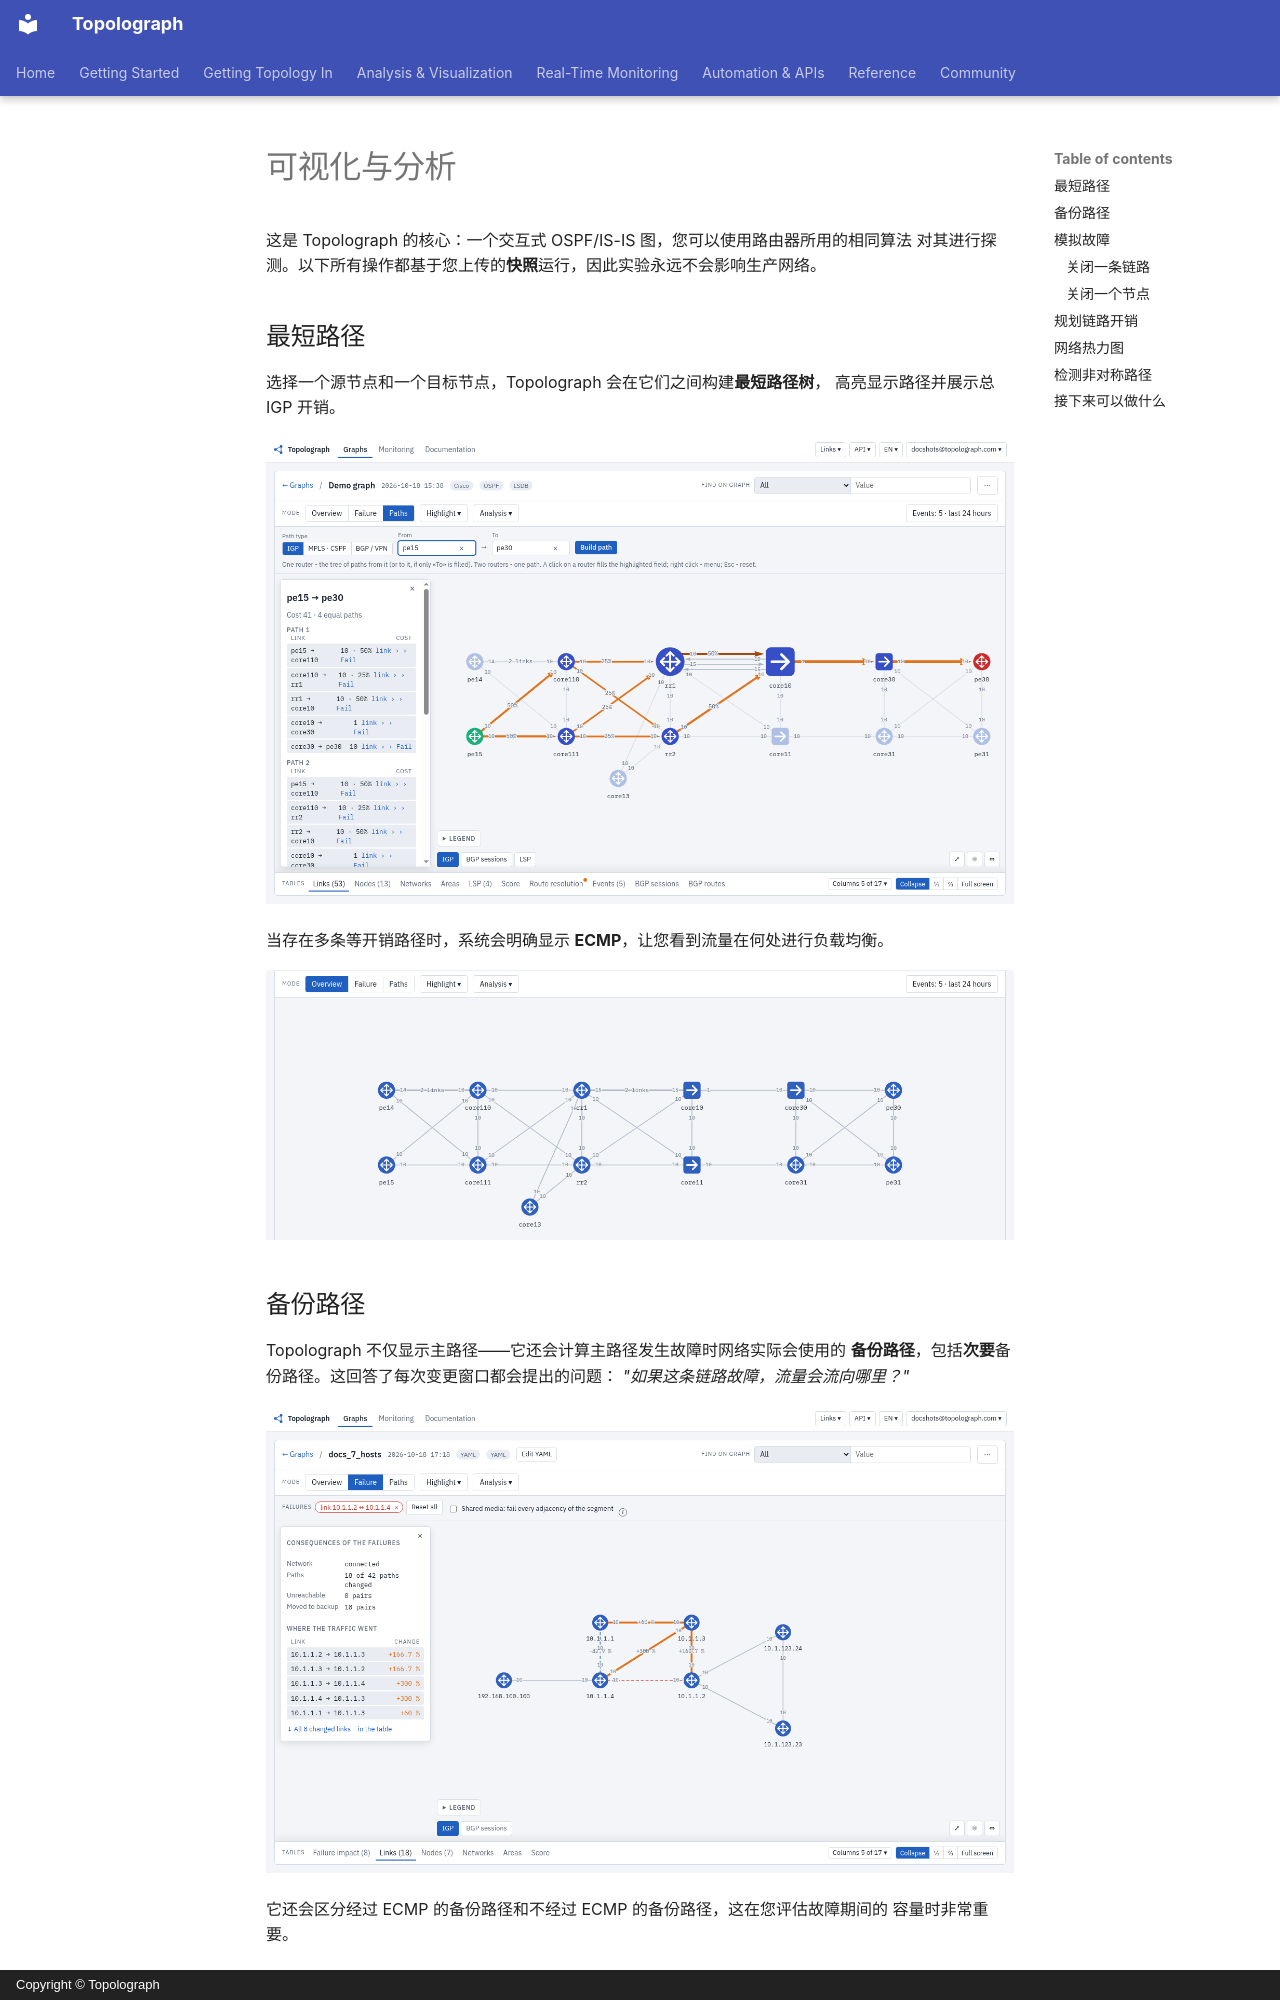

repository: Vadims06/topolograph · page: analysis/visualizing.zh/index.html · generator: mkdocs · copyright: Copyright © Topolograph

# 可视化与分析

这是 Topolograph 的核心：一个交互式 OSPF/IS-IS 图，您可以使用路由器所用的相同算法
对其进行探测。以下所有操作都基于您上传的**快照**运行，因此实验永远不会影响生产网络。

## 最短路径

选择一个源节点和一个目标节点，Topolograph 会在它们之间构建**最短路径树**，
高亮显示路径并展示总 IGP 开销。

![两个节点之间的最短路径树](../static/ui/paths.png)

当存在多条等开销路径时，系统会明确显示 **ECMP**，让您看到流量在何处进行负载均衡。

![带有 ECMP 路径的拓扑](../static/ui/graph-overview.png)

## 备份路径

Topolograph 不仅显示主路径——它还会计算主路径发生故障时网络实际会使用的
**备份路径**，包括**次要**备份路径。这回答了每次变更窗口都会提出的问题：
*"如果这条链路故障，流量会流向哪里？"*

![备份最短路径树](../static/ui/seven-routers-backup.png)

它还会区分经过 ECMP 的备份路径和不经过 ECMP 的备份路径，这在您评估故障期间的
容量时非常重要。
